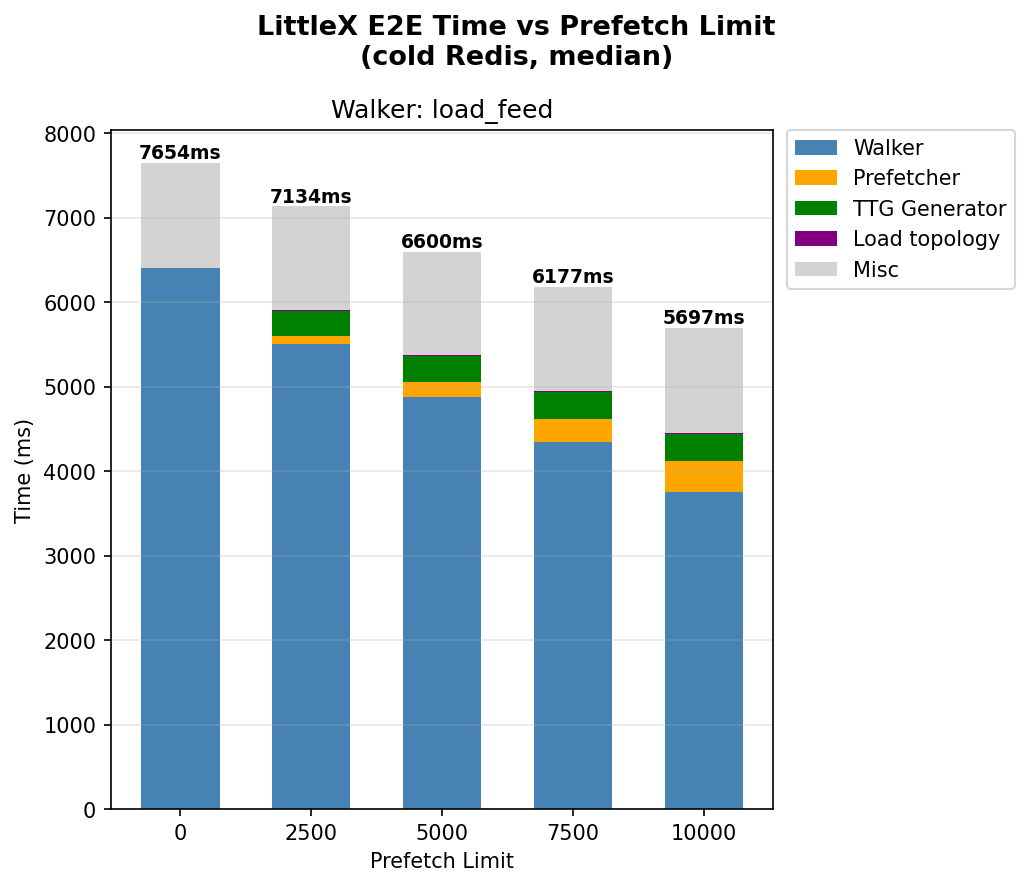

Values plotted in this chart, from the file beside it:
walker, prefetch_limit, trial, e2e_ms, topo_idx_ms, ttg_ms, prefetch_ms, walker_ms
load_feed, 0, 1, 7715, 0.000, 0.000, 0.000, 6454
load_feed, 0, 2, 7654, 0.000, 0.000, 0.000, 6411
load_feed, 0, 3, 7625, 0.000, 0.000, 0.000, 6392
load_feed, 2500, 1, 7179, 8.768, 299.7, 109.8, 5515
load_feed, 2500, 2, 7084, 8.808, 295.4, 93.3, 5460
load_feed, 2500, 3, 7134, 8.718, 296.2, 93.06, 5504
load_feed, 5000, 1, 6707, 9.641, 317.2, 212.4, 4934
load_feed, 5000, 2, 6600, 8.801, 303.3, 185.3, 4874
load_feed, 5000, 3, 6565, 8.664, 296, 181.6, 4855
load_feed, 7500, 1, 6269, 8.792, 320.6, 305, 4394
load_feed, 7500, 2, 6177, 9.383, 314.2, 272.6, 4349
load_feed, 7500, 3, 6165, 8.724, 311.4, 274.9, 4337
load_feed, 10000, 1, 5707, 8.763, 327.4, 400, 3742
load_feed, 10000, 2, 5697, 8.756, 320.4, 365.3, 3758
load_feed, 10000, 3, 5678, 8.693, 317.8, 360.2, 3758
